Dataset: QCData (GitHub, MohdAjWrk/Quality-Control_Products-Defect-Detection). Classes: accepted, background, rejected.

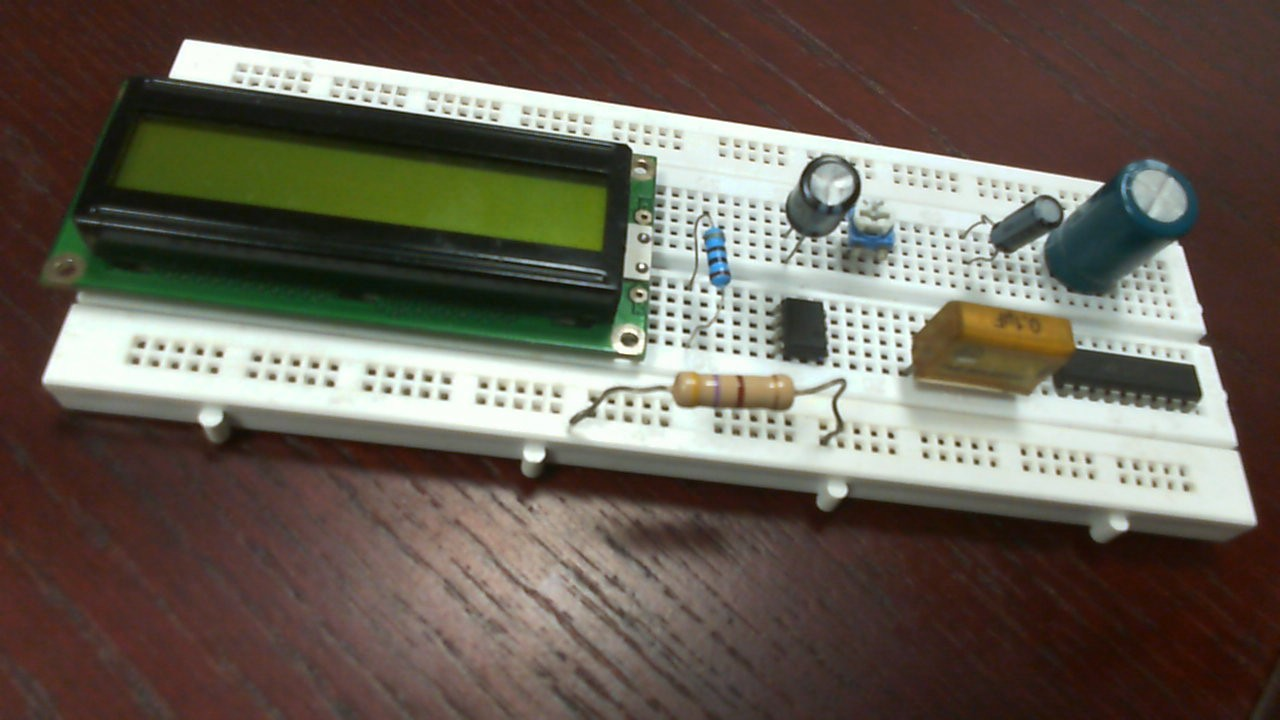
Label: accepted

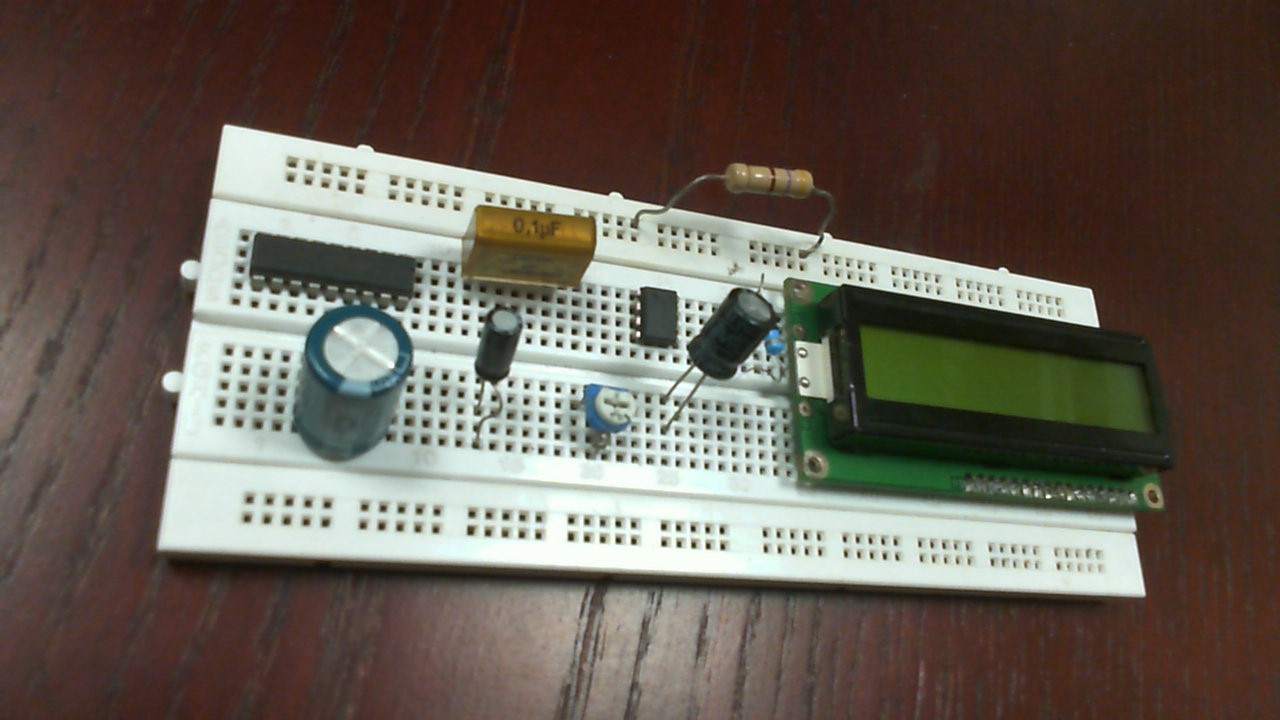
Label: accepted

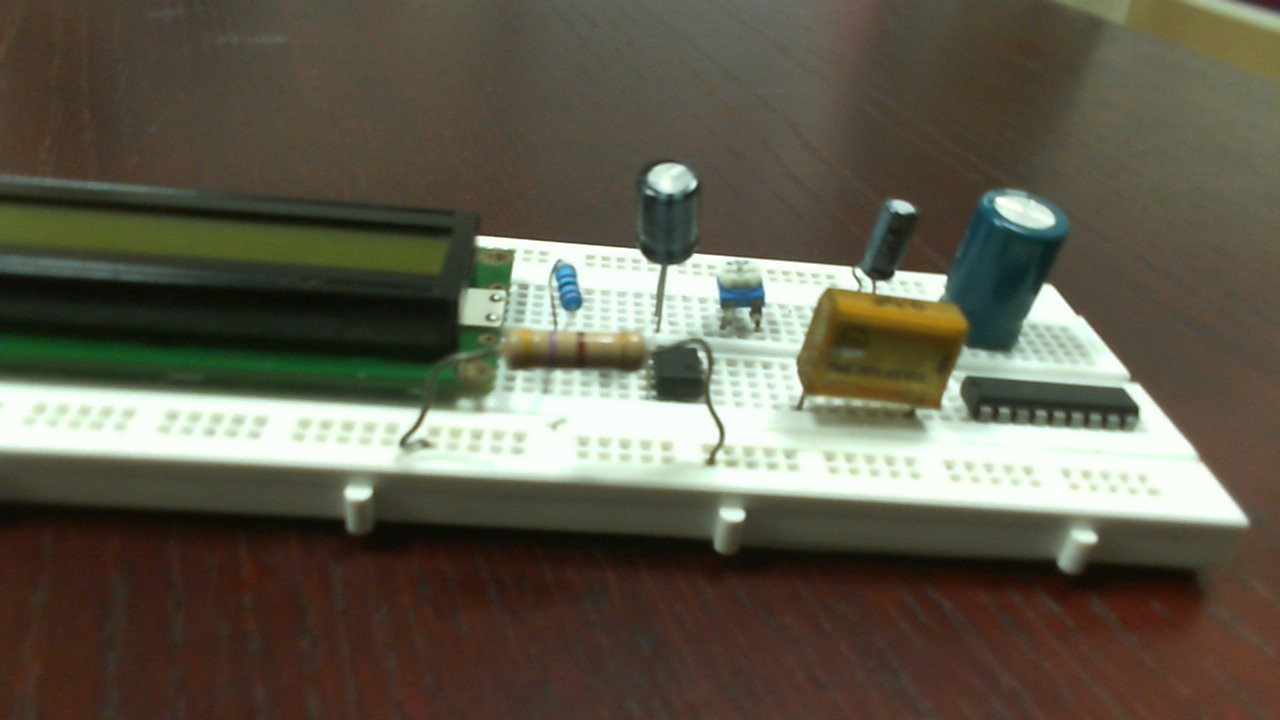
Label: accepted

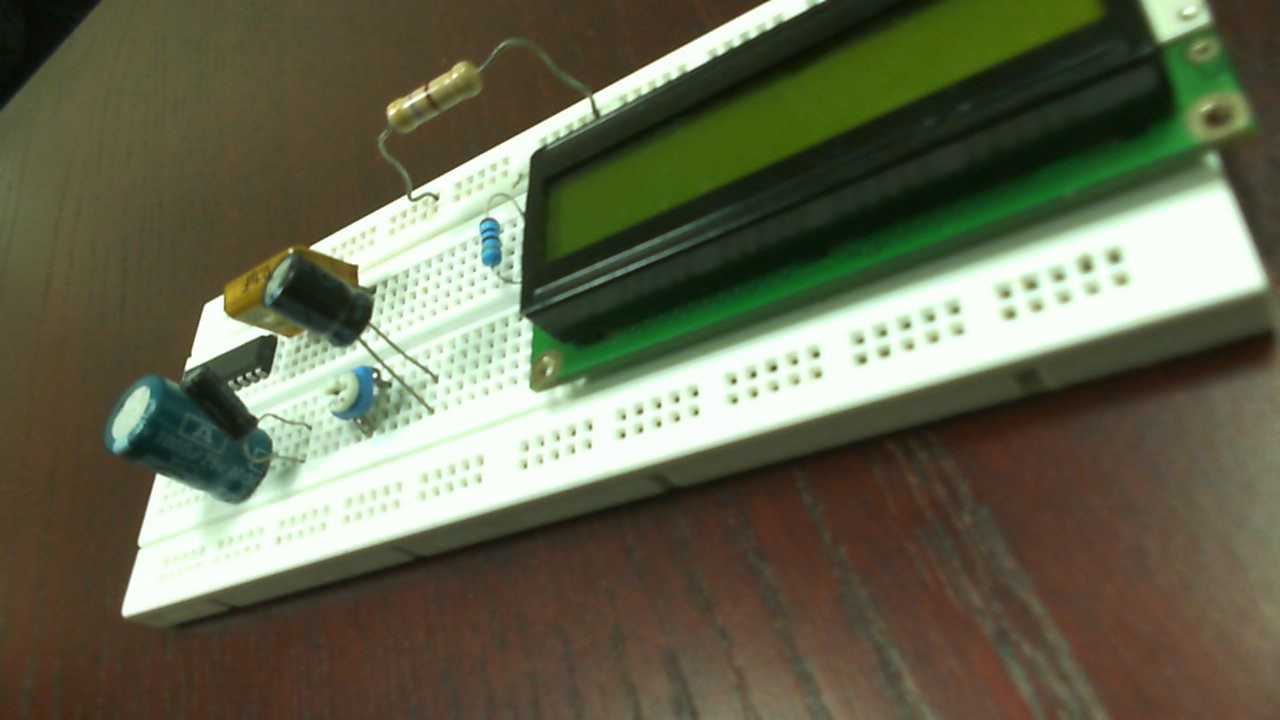
Label: rejected

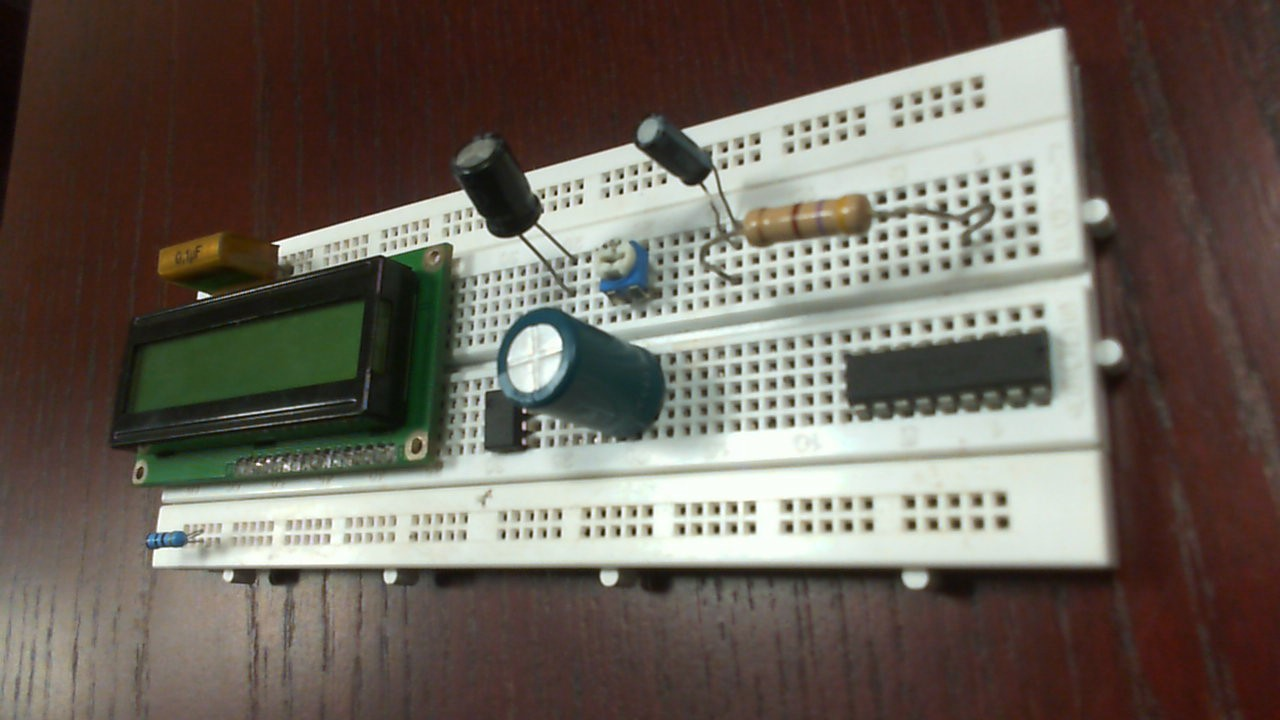
Label: rejected

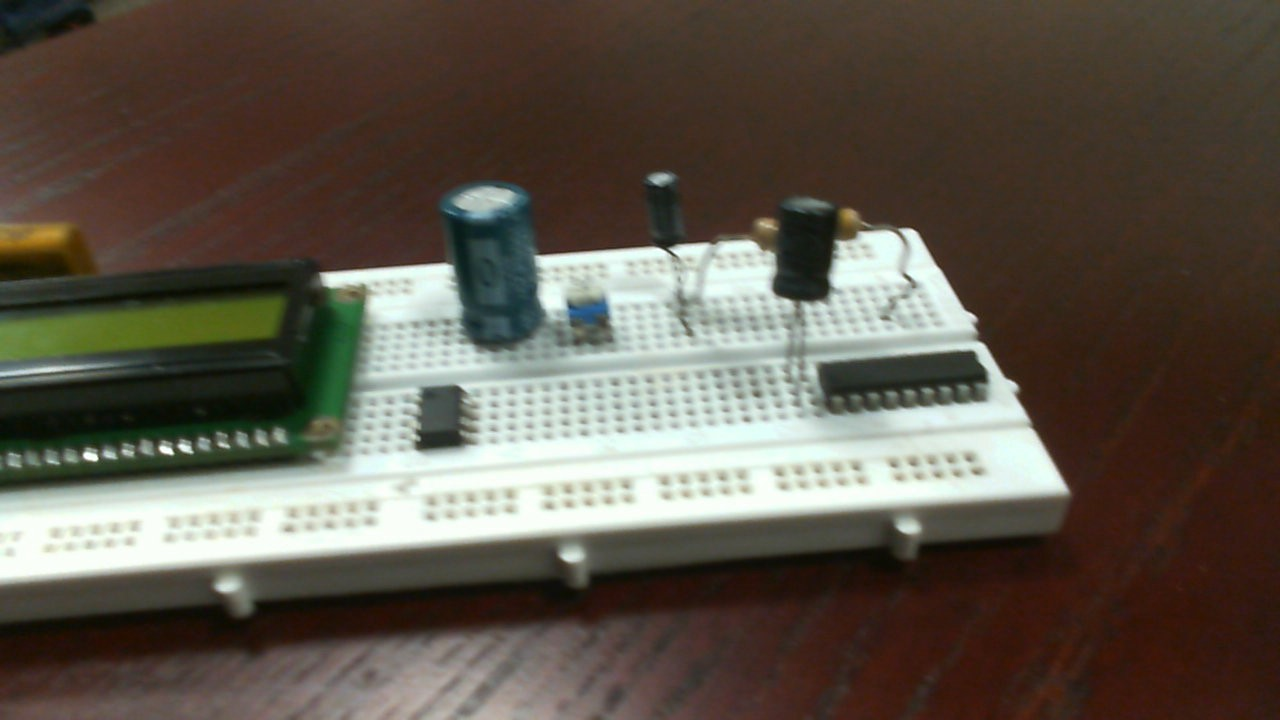
Label: rejected
